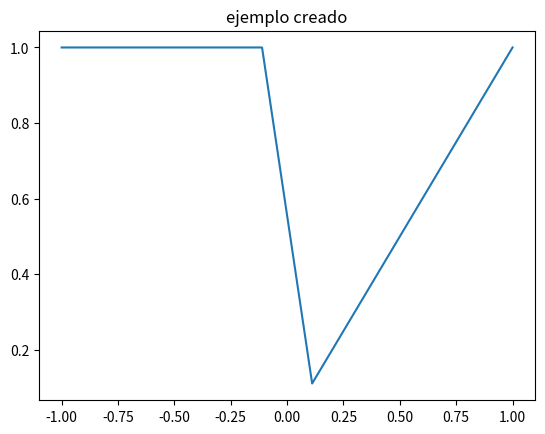

The script that saved this image:
import numpy as np
import pandas as pd
import matplotlib.pyplot as plt


def crear_ejemplo():

    t = np.linspace(-1, 1, 10)

    a = []

    for i in t:
        if i < 0:
            a.append(1)

    y = np.concatenate((np.array(a), t[5:]), axis=None)

    print(y)

    df = pd.DataFrame({'t': t, 'y': y}, columns=['t', 'y'])

    return df.t, df.y


def graficar(t, y):
    fig, ax = plt.subplots()
    ax.plot(t, y, label='archivo')
    ax.set_title('ejemplo creado')
    plt.show()

t, y = crear_ejemplo()

graficar(t, y)
#df.to_csv('./data/ejemplo_analitico.csv', index=False)
